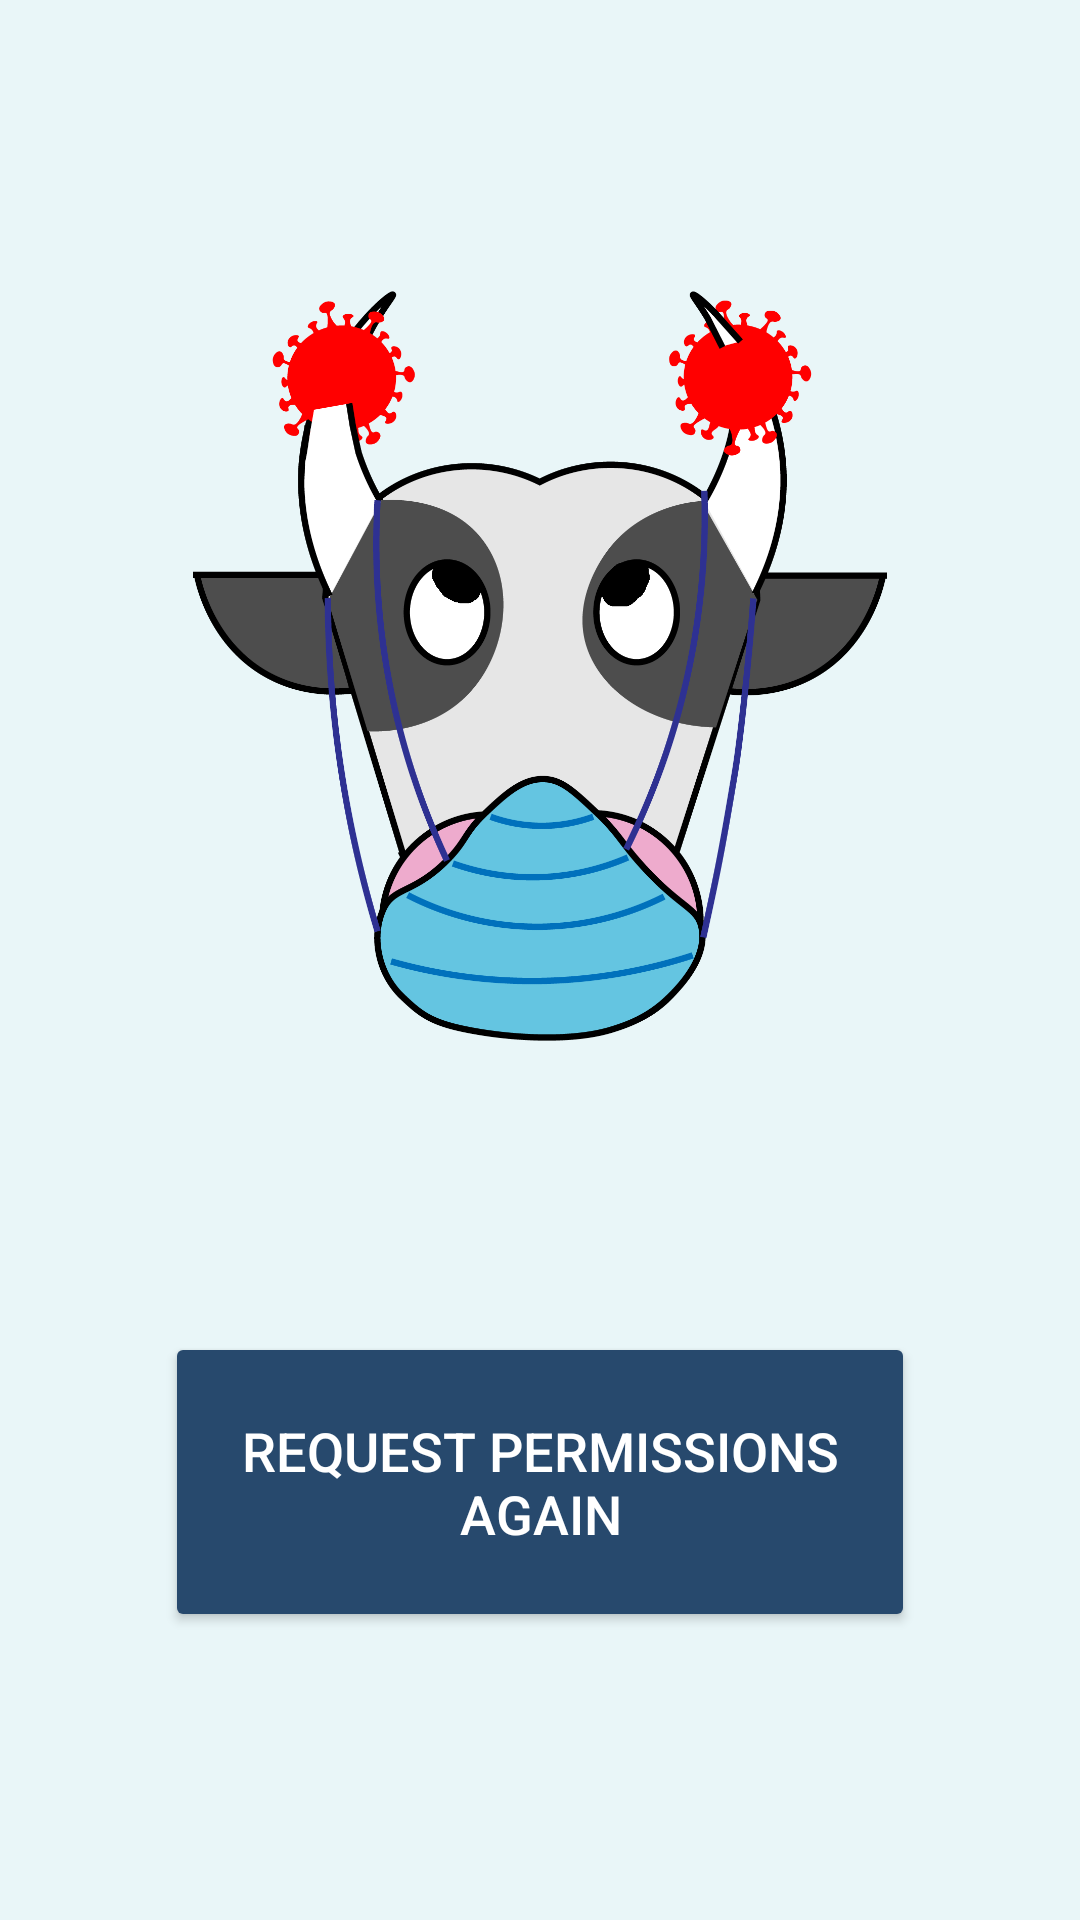

Produce the Android XML layout that renders to this screen, including the resource entries it uses.
<!-- AndroidManifest.xml: application theme AppTheme -->
<!-- res/layout/activity_permission.xml -->
<?xml version="1.0" encoding="utf-8"?>
<androidx.constraintlayout.widget.ConstraintLayout xmlns:android="http://schemas.android.com/apk/res/android"
    xmlns:app="http://schemas.android.com/apk/res-auto"
    xmlns:tools="http://schemas.android.com/tools"
    android:layout_width="match_parent"
    android:layout_height="match_parent"
    android:background="#E9F6F8"
    tools:context=".gui.PermissionActivity">

    <Button
        android:id="@+id/requestPermissionButton"
        android:layout_width="250dp"
        android:layout_height="100dp"
        android:layout_marginBottom="96dp"
        android:backgroundTint="#27496D"
        android:text="@string/request_permission"
        android:textColor="#FFFFFF"
        android:textSize="@dimen/data_protection_buttons_and_text_textSize"
        app:layout_constraintBottom_toBottomOf="parent"
        app:layout_constraintEnd_toEndOf="parent"
        app:layout_constraintStart_toStartOf="parent" />

    <ImageView
        android:id="@+id/imageView2"
        android:layout_width="250dp"
        android:layout_height="250dp"
        app:layout_constraintBottom_toTopOf="@+id/requestPermissionButton"
        app:layout_constraintEnd_toEndOf="parent"
        app:layout_constraintStart_toStartOf="parent"
        app:layout_constraintTop_toTopOf="parent"
        app:srcCompat="@mipmap/ic_push_activity_cow" />
</androidx.constraintlayout.widget.ConstraintLayout>
<!-- resources referenced by this layout -->
<resources>
  <dimen name="data_protection_buttons_and_text_textSize">18sp</dimen>
  <!-- mipmap ic_push_activity_cow: png bitmap (drawable, 121730 bytes) -->
  <string name="request_permission">Request permissions again</string>
      //Main
  <style name="AppTheme" parent="Theme.AppCompat.Light.DarkActionBar">
          
          <item name="colorPrimary">@color/colorPrimary</item>
          <item name="colorPrimaryDark">@color/colorPrimaryDark</item>
          <item name="colorAccent">@color/colorAccent</item>
          <item name="icon">@mipmap/ic_cowapp</item>
      </style>
  <color name="colorPrimary">#27496D</color>
  <color name="colorPrimaryDark">#27496D</color>
  <color name="colorAccent">#03DAC5</color>
</resources>
